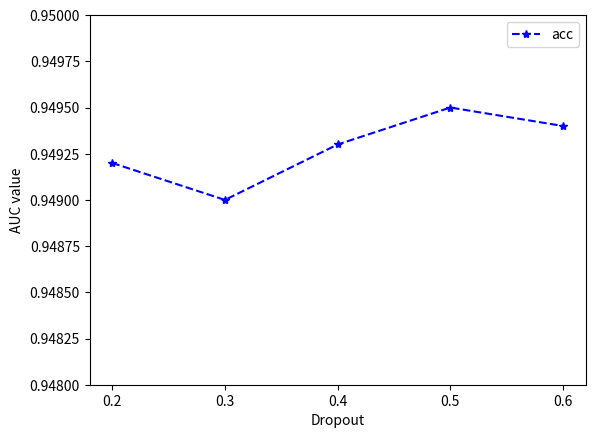

Source code (Python):
import matplotlib.pyplot as plt
import numpy as np

x_axis_data = [0.2, 0.3, 0.4,0.5,0.6]  # x
y_axis_data = [0.9492,0.949, 0.9493,0.9495, 0.9494]  # y

y = plt.FormatStrFormatter('%0.02f')
x_major_locator = plt.MultipleLocator(0.1)
#y_major_locator = plt.MultipleLocator(0.0001)
ax = plt.gca()
ax.xaxis.set_major_locator(x_major_locator)
#ax.yaxis.set_major_locator(y_major_locator)
ax.set_ylim(0.948,0.95)
ax.yaxis.set_minor_formatter(y)


plt.plot(x_axis_data, y_axis_data, 'b*--',label='acc')  # 'bo-'表示蓝色实线，数据点实心原点标注
## plot中参数的含义分别是横轴值，纵轴值，线的形状（'s'方块,'o'实心圆点，'*'五角星   ...，颜色，透明度,线的宽度和标签 ，

plt.legend()  # 显示上面的label
plt.xlabel('Dropout')  # x_label
plt.ylabel('AUC value')  # y_label

# plt.ylim(-1,1)#仅设置y轴坐标范围
plt.show()